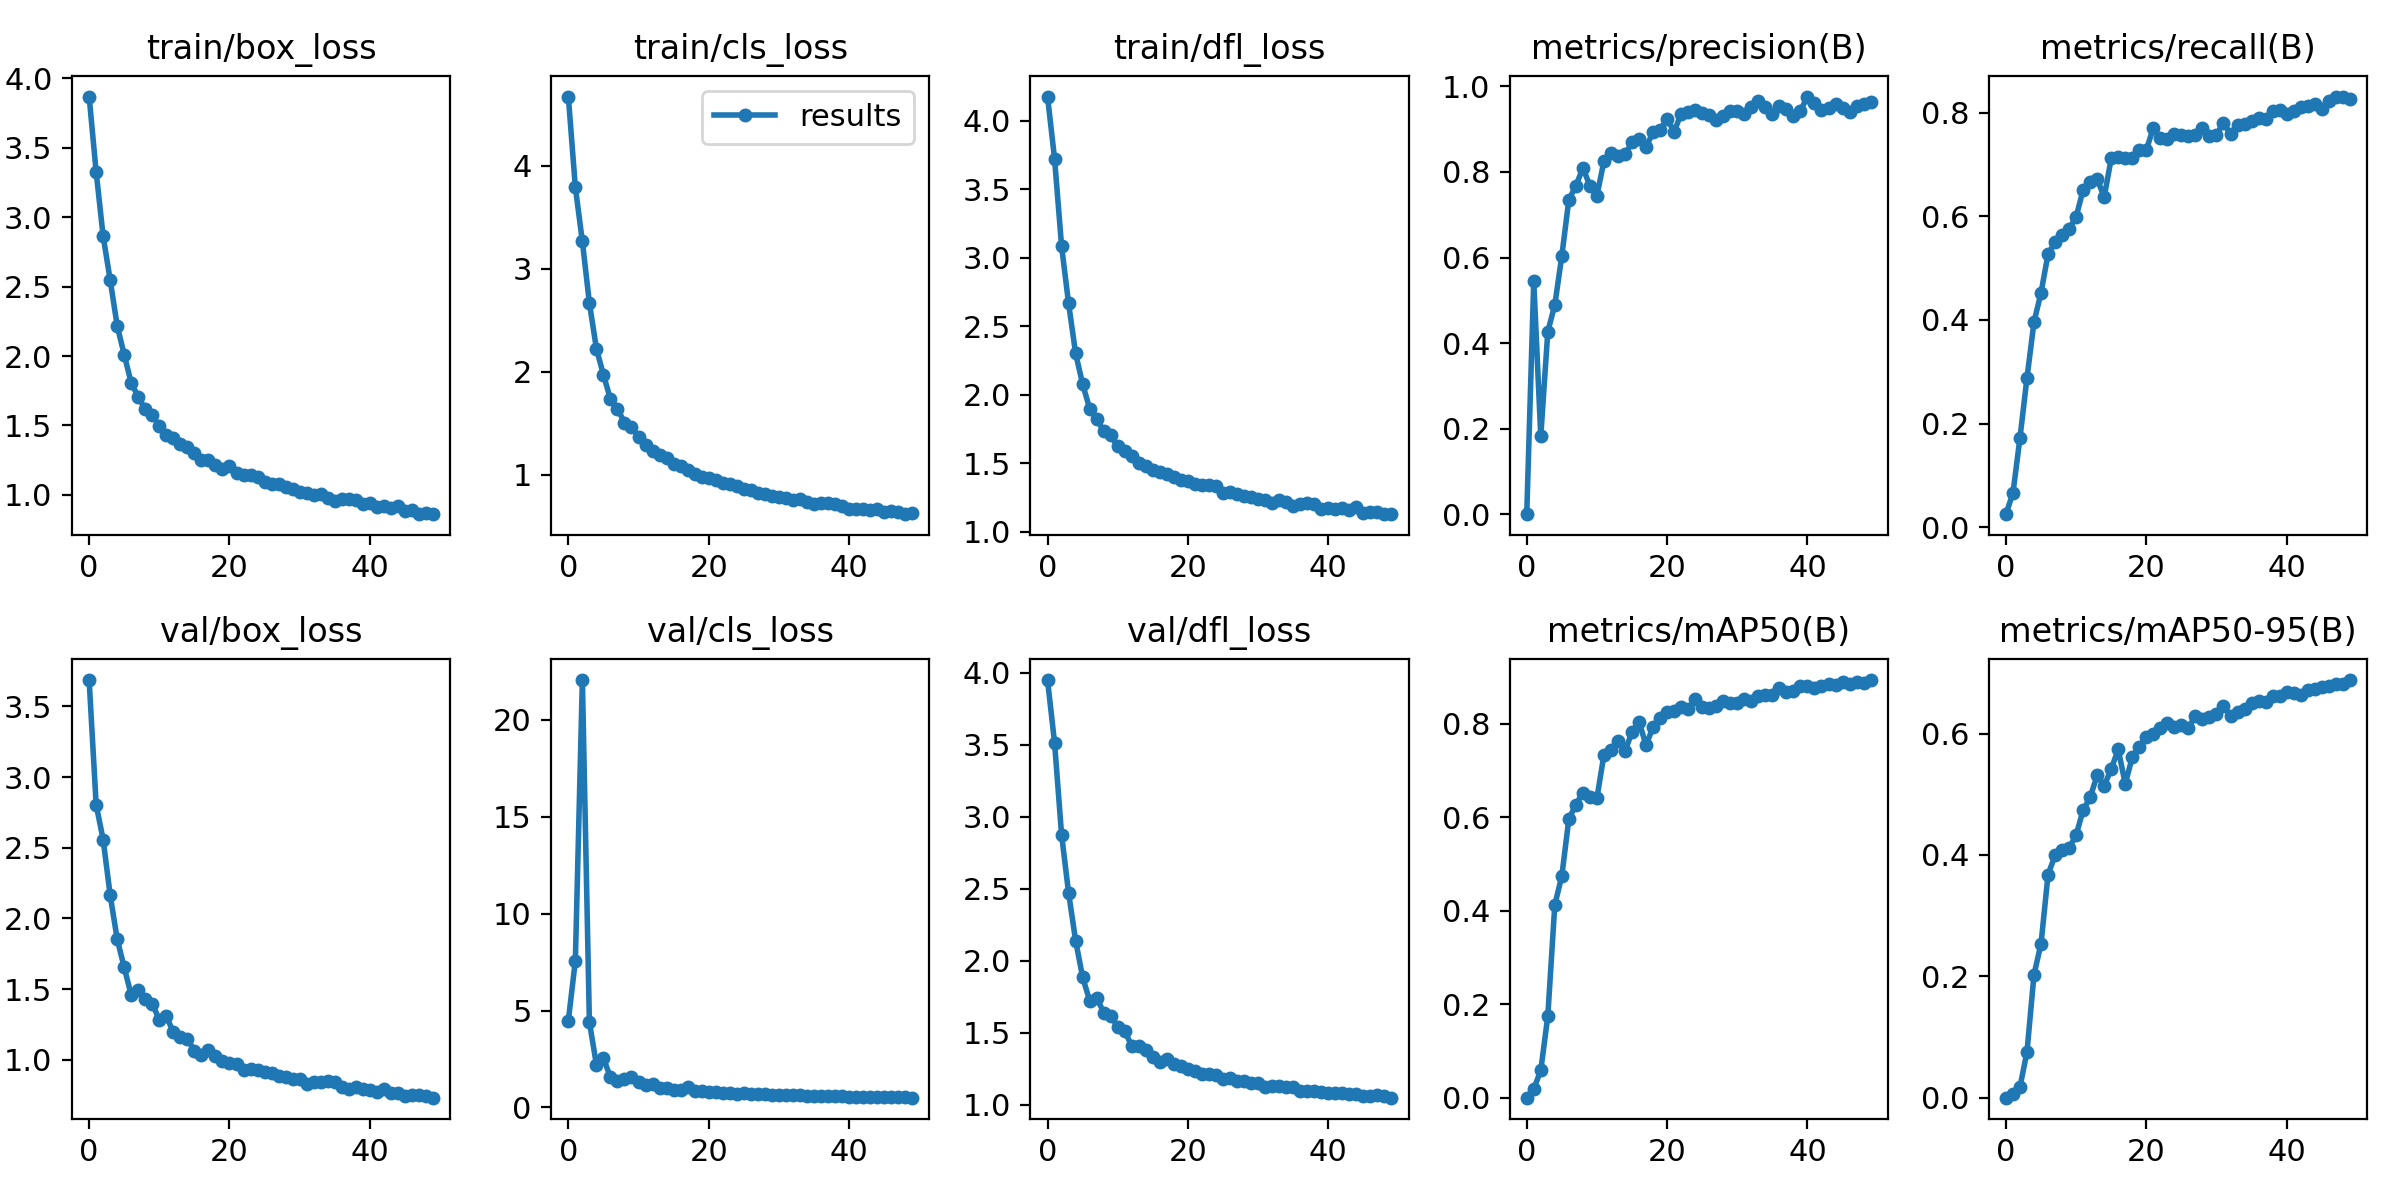

The table this chart was drawn from, first rows:
epoch, train/box_loss, train/cls_loss, train/dfl_loss, metrics/precision(B), metrics/recall(B), metrics/mAP50(B), metrics/mAP50-95(B), val/box_loss, val/cls_loss, val/dfl_loss, lr/pg0, lr/pg1, lr/pg2
0, 3.869, 4.674, 4.176, 0.00062, 0.02535, 0.00044, 0.00019, 3.687, 4.486, 3.948, 0.07032, 0.003298, 0.003298
1, 3.326, 3.792, 3.723, 0.5454, 0.06605, 0.0191, 0.00681, 2.805, 7.58, 3.514, 0.04019, 0.0065, 0.0065
2, 2.862, 3.266, 3.085, 0.1825, 0.1726, 0.05893, 0.01778, 2.556, 22.06, 2.875, 0.009925, 0.00957, 0.00957
3, 2.547, 2.668, 2.667, 0.427, 0.2884, 0.1748, 0.07585, 2.164, 4.41, 2.471, 0.009406, 0.009406, 0.009406
4, 2.217, 2.225, 2.302, 0.4894, 0.3962, 0.4132, 0.203, 1.853, 2.212, 2.14, 0.009406, 0.009406, 0.009406
5, 2.01, 1.972, 2.078, 0.604, 0.4525, 0.4749, 0.2538, 1.654, 2.541, 1.886, 0.009208, 0.009208, 0.009208
6, 1.804, 1.736, 1.899, 0.735, 0.5269, 0.5967, 0.3675, 1.457, 1.557, 1.724, 0.00901, 0.00901, 0.00901
7, 1.708, 1.642, 1.826, 0.7671, 0.5503, 0.6274, 0.3994, 1.492, 1.379, 1.745, 0.008812, 0.008812, 0.008812
8, 1.615, 1.508, 1.732, 0.8093, 0.5644, 0.6533, 0.4081, 1.429, 1.45, 1.64, 0.008614, 0.008614, 0.008614
9, 1.578, 1.466, 1.703, 0.7679, 0.5756, 0.6428, 0.4112, 1.398, 1.581, 1.619, 0.008416, 0.008416, 0.008416
10, 1.493, 1.37, 1.623, 0.7445, 0.5988, 0.6414, 0.4328, 1.281, 1.288, 1.544, 0.008218, 0.008218, 0.008218
11, 1.432, 1.288, 1.586, 0.825, 0.651, 0.7341, 0.4738, 1.311, 1.143, 1.51, 0.00802, 0.00802, 0.00802
12, 1.41, 1.236, 1.554, 0.8448, 0.6668, 0.745, 0.4947, 1.194, 1.223, 1.411, 0.007822, 0.007822, 0.007822
13, 1.364, 1.191, 1.504, 0.8369, 0.6719, 0.7647, 0.5313, 1.163, 1.004, 1.408, 0.007624, 0.007624, 0.007624
14, 1.347, 1.164, 1.478, 0.8407, 0.6369, 0.7414, 0.5139, 1.148, 0.9986, 1.379, 0.007426, 0.007426, 0.007426
15, 1.3, 1.108, 1.452, 0.8691, 0.7114, 0.7834, 0.5416, 1.062, 0.9096, 1.331, 0.007228, 0.007228, 0.007228
16, 1.254, 1.085, 1.435, 0.8775, 0.7138, 0.8053, 0.574, 1.032, 0.8948, 1.299, 0.00703, 0.00703, 0.00703
17, 1.248, 1.048, 1.42, 0.8588, 0.7132, 0.7542, 0.5169, 1.071, 1.052, 1.318, 0.006832, 0.006832, 0.006832
18, 1.217, 1.012, 1.398, 0.8922, 0.7118, 0.794, 0.5609, 1.028, 0.8389, 1.287, 0.006634, 0.006634, 0.006634
19, 1.187, 0.978, 1.377, 0.8967, 0.7268, 0.8136, 0.5785, 0.9945, 0.8259, 1.271, 0.006436, 0.006436, 0.006436
20, 1.207, 0.9722, 1.372, 0.9242, 0.728, 0.825, 0.5943, 0.9755, 0.7897, 1.247, 0.006238, 0.006238, 0.006238
21, 1.157, 0.9529, 1.347, 0.8939, 0.7701, 0.8284, 0.5994, 0.9709, 0.777, 1.238, 0.00604, 0.00604, 0.00604
22, 1.143, 0.9209, 1.343, 0.9358, 0.7516, 0.8361, 0.6087, 0.9292, 0.7411, 1.216, 0.005842, 0.005842, 0.005842
23, 1.14, 0.9076, 1.338, 0.9389, 0.7481, 0.8312, 0.6166, 0.9333, 0.7443, 1.217, 0.005644, 0.005644, 0.005644
24, 1.127, 0.8903, 1.331, 0.9456, 0.7585, 0.8525, 0.6102, 0.9298, 0.7115, 1.205, 0.005446, 0.005446, 0.005446
25, 1.096, 0.86, 1.286, 0.9376, 0.7571, 0.8367, 0.6139, 0.9125, 0.7441, 1.183, 0.005248, 0.005248, 0.005248
26, 1.078, 0.8529, 1.288, 0.9333, 0.7539, 0.8335, 0.6097, 0.9053, 0.7065, 1.187, 0.00505, 0.00505, 0.00505
27, 1.075, 0.8189, 1.273, 0.9216, 0.756, 0.8388, 0.6287, 0.8874, 0.6776, 1.167, 0.004852, 0.004852, 0.004852
28, 1.053, 0.812, 1.261, 0.9298, 0.7692, 0.8481, 0.6235, 0.8801, 0.6746, 1.164, 0.004654, 0.004654, 0.004654
29, 1.042, 0.7908, 1.252, 0.9428, 0.7539, 0.8445, 0.6273, 0.8642, 0.6545, 1.153, 0.004456, 0.004456, 0.004456
30, 1.023, 0.785, 1.242, 0.9418, 0.7566, 0.8449, 0.6314, 0.8615, 0.6628, 1.152, 0.004258, 0.004258, 0.004258
31, 1.016, 0.7725, 1.232, 0.9357, 0.7804, 0.8536, 0.6459, 0.8304, 0.6263, 1.123, 0.00406, 0.00406, 0.00406
32, 0.9962, 0.7533, 1.212, 0.9513, 0.7581, 0.8488, 0.6285, 0.8414, 0.6335, 1.133, 0.003862, 0.003862, 0.003862
33, 1.01, 0.7616, 1.231, 0.9661, 0.776, 0.8592, 0.6352, 0.8416, 0.6524, 1.134, 0.003664, 0.003664, 0.003664
34, 0.9757, 0.7404, 1.215, 0.9505, 0.7774, 0.8627, 0.641, 0.8467, 0.6148, 1.125, 0.003466, 0.003466, 0.003466
35, 0.9564, 0.7198, 1.186, 0.9357, 0.7837, 0.8615, 0.6506, 0.8443, 0.6158, 1.124, 0.003268, 0.003268, 0.003268
36, 0.9731, 0.7274, 1.201, 0.9533, 0.7892, 0.876, 0.6542, 0.8061, 0.5901, 1.098, 0.00307, 0.00307, 0.00307
37, 0.9683, 0.7237, 1.213, 0.9479, 0.7868, 0.8681, 0.6526, 0.7933, 0.5849, 1.097, 0.002872, 0.002872, 0.002872
38, 0.9649, 0.719, 1.206, 0.9305, 0.8034, 0.8696, 0.6622, 0.8062, 0.5736, 1.096, 0.002674, 0.002674, 0.002674
39, 0.9369, 0.6943, 1.169, 0.9428, 0.8057, 0.8803, 0.662, 0.7924, 0.5675, 1.088, 0.002476, 0.002476, 0.002476
40, 0.9383, 0.6724, 1.176, 0.976, 0.7966, 0.8802, 0.6688, 0.7829, 0.5506, 1.083, 0.002278, 0.002278, 0.002278
41, 0.9128, 0.6704, 1.166, 0.9601, 0.8025, 0.8775, 0.6672, 0.7734, 0.5506, 1.081, 0.00208, 0.00208, 0.00208
42, 0.919, 0.666, 1.176, 0.9451, 0.8101, 0.8817, 0.6631, 0.7915, 0.5462, 1.083, 0.001882, 0.001882, 0.001882
43, 0.9062, 0.6599, 1.158, 0.9489, 0.8117, 0.8852, 0.6712, 0.7678, 0.543, 1.075, 0.001684, 0.001684, 0.001684
44, 0.9221, 0.6715, 1.183, 0.9593, 0.8164, 0.8833, 0.6734, 0.7661, 0.548, 1.077, 0.001486, 0.001486, 0.001486
45, 0.8843, 0.6377, 1.137, 0.9497, 0.8073, 0.889, 0.6764, 0.7455, 0.5234, 1.061, 0.001288, 0.001288, 0.001288
46, 0.8914, 0.6461, 1.146, 0.9395, 0.8215, 0.8852, 0.6782, 0.7489, 0.5266, 1.062, 0.00109, 0.00109, 0.00109
47, 0.8641, 0.6342, 1.143, 0.9541, 0.8308, 0.8905, 0.6819, 0.7527, 0.5135, 1.067, 0.000892, 0.000892, 0.000892
48, 0.8718, 0.6179, 1.129, 0.9593, 0.8305, 0.8887, 0.682, 0.742, 0.5136, 1.061, 0.000694, 0.000694, 0.000694
49, 0.8611, 0.625, 1.13, 0.9639, 0.8266, 0.894, 0.6881, 0.732, 0.5042, 1.05, 0.000496, 0.000496, 0.000496
